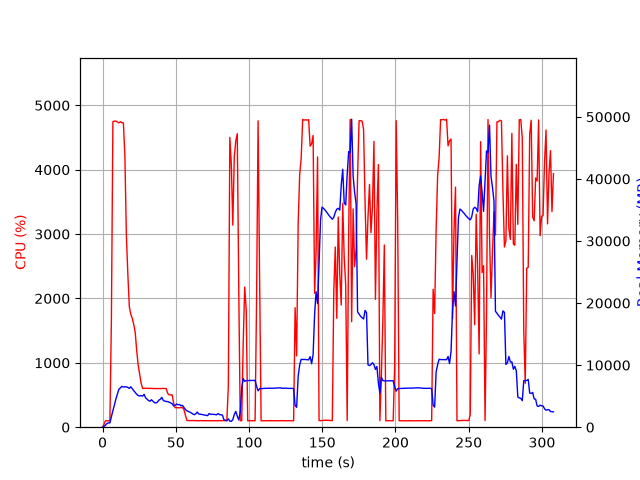

Data behind this chart, as committed beside it:
elapsed_time, nproc, cpu, mem_real, mem_virtual
3.743171691894531e-05, 1, 0.0, 10.05, 3186
1.006, 1, 46.7, 95.57, 782.3
2.014, 1, 100.3, 353.6, 1902
3.021, 1, 100.3, 595.6, 3182
4.028, 1, 99.3, 697.6, 2670
5.036, 1, 99.3, 697.6, 2670
6.043, 1, 1669, 1707, 7584
7.064, 1, 4748, 2667, 8604
8.085, 1, 4754, 3559, 9606
9.106, 1, 4755, 4538, 10569
10.13, 1, 4742, 5300, 11545
11.16, 1, 4727, 6111, 12504
12.18, 1, 4745, 6329, 12888
13.2, 1, 4729, 6581, 13163
14.23, 1, 4728, 6474, 13203
15.25, 1, 4214, 6503, 13453
16.26, 1, 2986, 6510, 13625
17.27, 1, 2377, 6403, 13801
18.28, 1, 1874, 6258, 13801
19.29, 1, 1751, 6508, 14303
20.3, 1, 1690, 6193, 14303
21.31, 1, 1596, 5892, 14303
22.32, 1, 1470, 5607, 14303
23.33, 1, 1187, 5298, 14359
24.33, 1, 964.6, 5108, 14391
25.34, 1, 820.6, 5026, 14603
26.35, 1, 683.4, 5100, 14699
27.36, 1, 602.5, 5012, 15185
28.37, 1, 603.0, 5300, 15521
29.37, 1, 605.5, 4742, 15521
30.38, 1, 602.8, 4509, 15521
31.39, 1, 603.7, 4296, 15521
32.4, 1, 602.6, 4180, 15521
33.4, 1, 601.4, 4424, 15521
34.41, 1, 601.4, 4177, 15521
35.42, 1, 600.1, 3975, 15521
36.43, 1, 599.7, 3897, 15521
37.43, 1, 600.8, 4042, 15521
38.44, 1, 600.2, 4352, 15521
39.45, 1, 600.0, 4500, 15521
40.46, 1, 601.6, 4807, 15713
41.47, 1, 602.1, 4315, 15937
42.48, 1, 601.7, 4201, 15937
43.49, 1, 599.7, 4148, 15937
44.5, 1, 523.7, 4129, 15937
45.51, 1, 501.2, 4025, 15937
46.52, 1, 501.0, 3917, 15937
47.53, 1, 502.4, 3772, 15937
48.54, 1, 373.4, 3427, 15937
49.55, 1, 304.0, 3527, 15937
50.56, 1, 302.9, 3726, 15937
51.57, 1, 303.2, 3613, 15937
52.58, 1, 301.0, 3661, 15937
53.59, 1, 305.9, 3449, 15937
54.6, 1, 302.0, 3511, 15937
55.61, 1, 272.6, 3186, 15937
56.61, 1, 184.0, 2838, 15937
57.62, 1, 105.0, 2641, 15937
58.63, 1, 103.0, 2542, 15937
59.64, 1, 103.1, 2425, 15937
... 245 more rows
